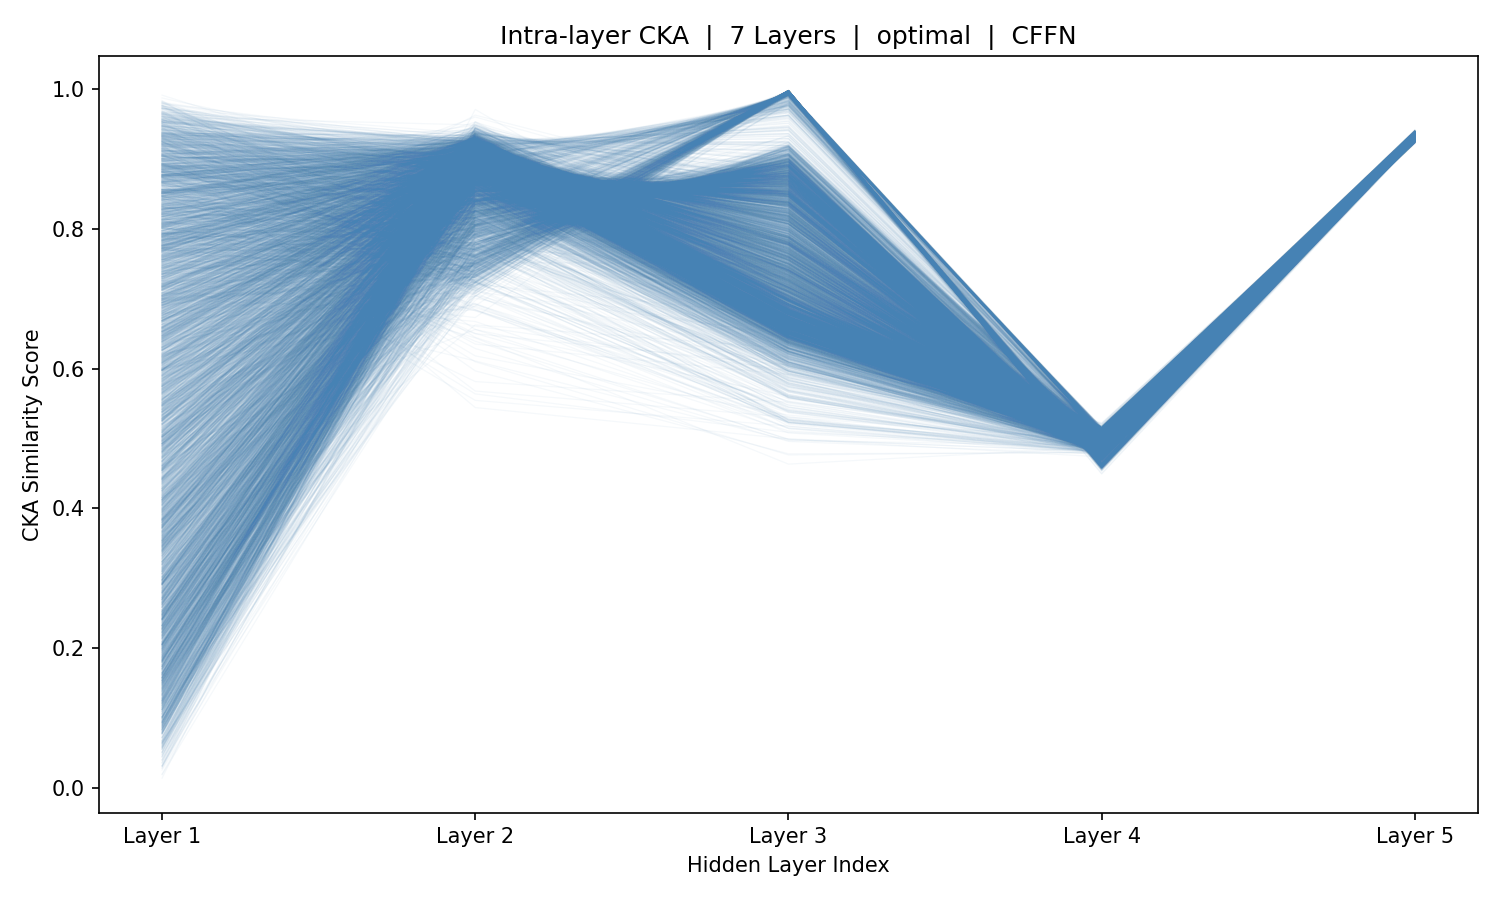

The table this chart was drawn from, first rows:
sample_idx, Layer_1, Layer_2, Layer_3, Layer_4, Layer_5
0, 0.8907, 0.9196, 0.7792, 0.4821, 0.932
1, 0.7878, 0.8985, 0.7068, 0.4814, 0.9331
2, 0.8181, 0.9179, 0.6966, 0.4797, 0.9334
3, 0.793, 0.9284, 0.714, 0.4822, 0.9315
4, 0.6589, 0.9141, 0.7768, 0.4807, 0.9322
5, 0.651, 0.9122, 0.7819, 0.4796, 0.9308
6, 0.8929, 0.9107, 0.7839, 0.4786, 0.9311
7, 0.9292, 0.9134, 0.7839, 0.4781, 0.9321
8, 0.8468, 0.911, 0.7983, 0.478, 0.9319
9, 0.5089, 0.9112, 0.7805, 0.4771, 0.9333
10, 0.2796, 0.9085, 0.7316, 0.4775, 0.9329
11, 0.08237, 0.9175, 0.7257, 0.4779, 0.9331
12, 0.09453, 0.9152, 0.7445, 0.479, 0.9326
13, 0.2238, 0.9132, 0.7786, 0.4785, 0.9318
14, 0.2326, 0.9049, 0.8022, 0.4774, 0.9319
15, 0.4762, 0.9077, 0.7927, 0.4767, 0.9326
16, 0.2543, 0.9032, 0.7484, 0.4766, 0.9329
17, 0.6452, 0.9152, 0.746, 0.4769, 0.9329
18, 0.8058, 0.9108, 0.735, 0.4773, 0.9335
19, 0.9354, 0.9044, 0.7185, 0.479, 0.9329
20, 0.9765, 0.8807, 0.6777, 0.4785, 0.9333
21, 0.7759, 0.9219, 0.7278, 0.4799, 0.932
22, 0.3731, 0.9204, 0.7653, 0.4797, 0.9334
23, 0.1109, 0.9071, 0.777, 0.4811, 0.9311
24, 0.1514, 0.9106, 0.7619, 0.4788, 0.9326
25, 0.539, 0.9257, 0.7752, 0.4786, 0.9322
26, 0.6153, 0.9201, 0.7683, 0.4793, 0.9331
27, 0.2728, 0.9098, 0.7702, 0.4791, 0.9326
28, 0.2084, 0.9106, 0.745, 0.4783, 0.932
29, 0.1544, 0.909, 0.7257, 0.478, 0.9329
30, 0.5532, 0.8689, 0.6524, 0.4798, 0.933
31, 0.8327, 0.8744, 0.6458, 0.4793, 0.9339
32, 0.7378, 0.8983, 0.6668, 0.4797, 0.9335
33, 0.5984, 0.9198, 0.7225, 0.4805, 0.932
34, 0.4219, 0.9154, 0.7801, 0.4807, 0.9325
35, 0.3158, 0.9112, 0.7902, 0.4801, 0.9323
36, 0.8061, 0.9161, 0.7808, 0.479, 0.9328
37, 0.5363, 0.9121, 0.74, 0.4785, 0.9333
38, 0.2919, 0.8539, 0.6382, 0.4799, 0.9333
39, 0.6359, 0.868, 0.6349, 0.4799, 0.9334
40, 0.8368, 0.8358, 0.5987, 0.4799, 0.9336
41, 0.9647, 0.7975, 0.5724, 0.4809, 0.9326
42, 0.9316, 0.6846, 0.5079, 0.4815, 0.9325
43, 0.7122, 0.8167, 0.5758, 0.4817, 0.9329
44, 0.4332, 0.9135, 0.6445, 0.4849, 0.9326
45, 0.3438, 0.8682, 0.6461, 0.4861, 0.9324
46, 0.109, 0.8514, 0.6121, 0.4857, 0.9333
47, 0.3313, 0.8988, 0.6393, 0.4826, 0.9311
48, 0.4647, 0.8969, 0.6293, 0.4831, 0.932
49, 0.3422, 0.9156, 0.6995, 0.4835, 0.9306
50, 0.5049, 0.9013, 0.6969, 0.4851, 0.9291
51, 0.829, 0.9086, 0.687, 0.481, 0.9331
52, 0.8173, 0.9131, 0.6818, 0.4807, 0.9328
53, 0.8194, 0.9226, 0.7213, 0.4821, 0.9313
54, 0.5596, 0.9169, 0.74, 0.4822, 0.9332
55, 0.3473, 0.8875, 0.6837, 0.4815, 0.9311
56, 0.1963, 0.8939, 0.663, 0.4802, 0.9327
57, 0.2276, 0.904, 0.669, 0.4806, 0.9331
58, 0.205, 0.8861, 0.6604, 0.4819, 0.9312
59, 0.1647, 0.9222, 0.7293, 0.4809, 0.9322
... 5,366 more rows
